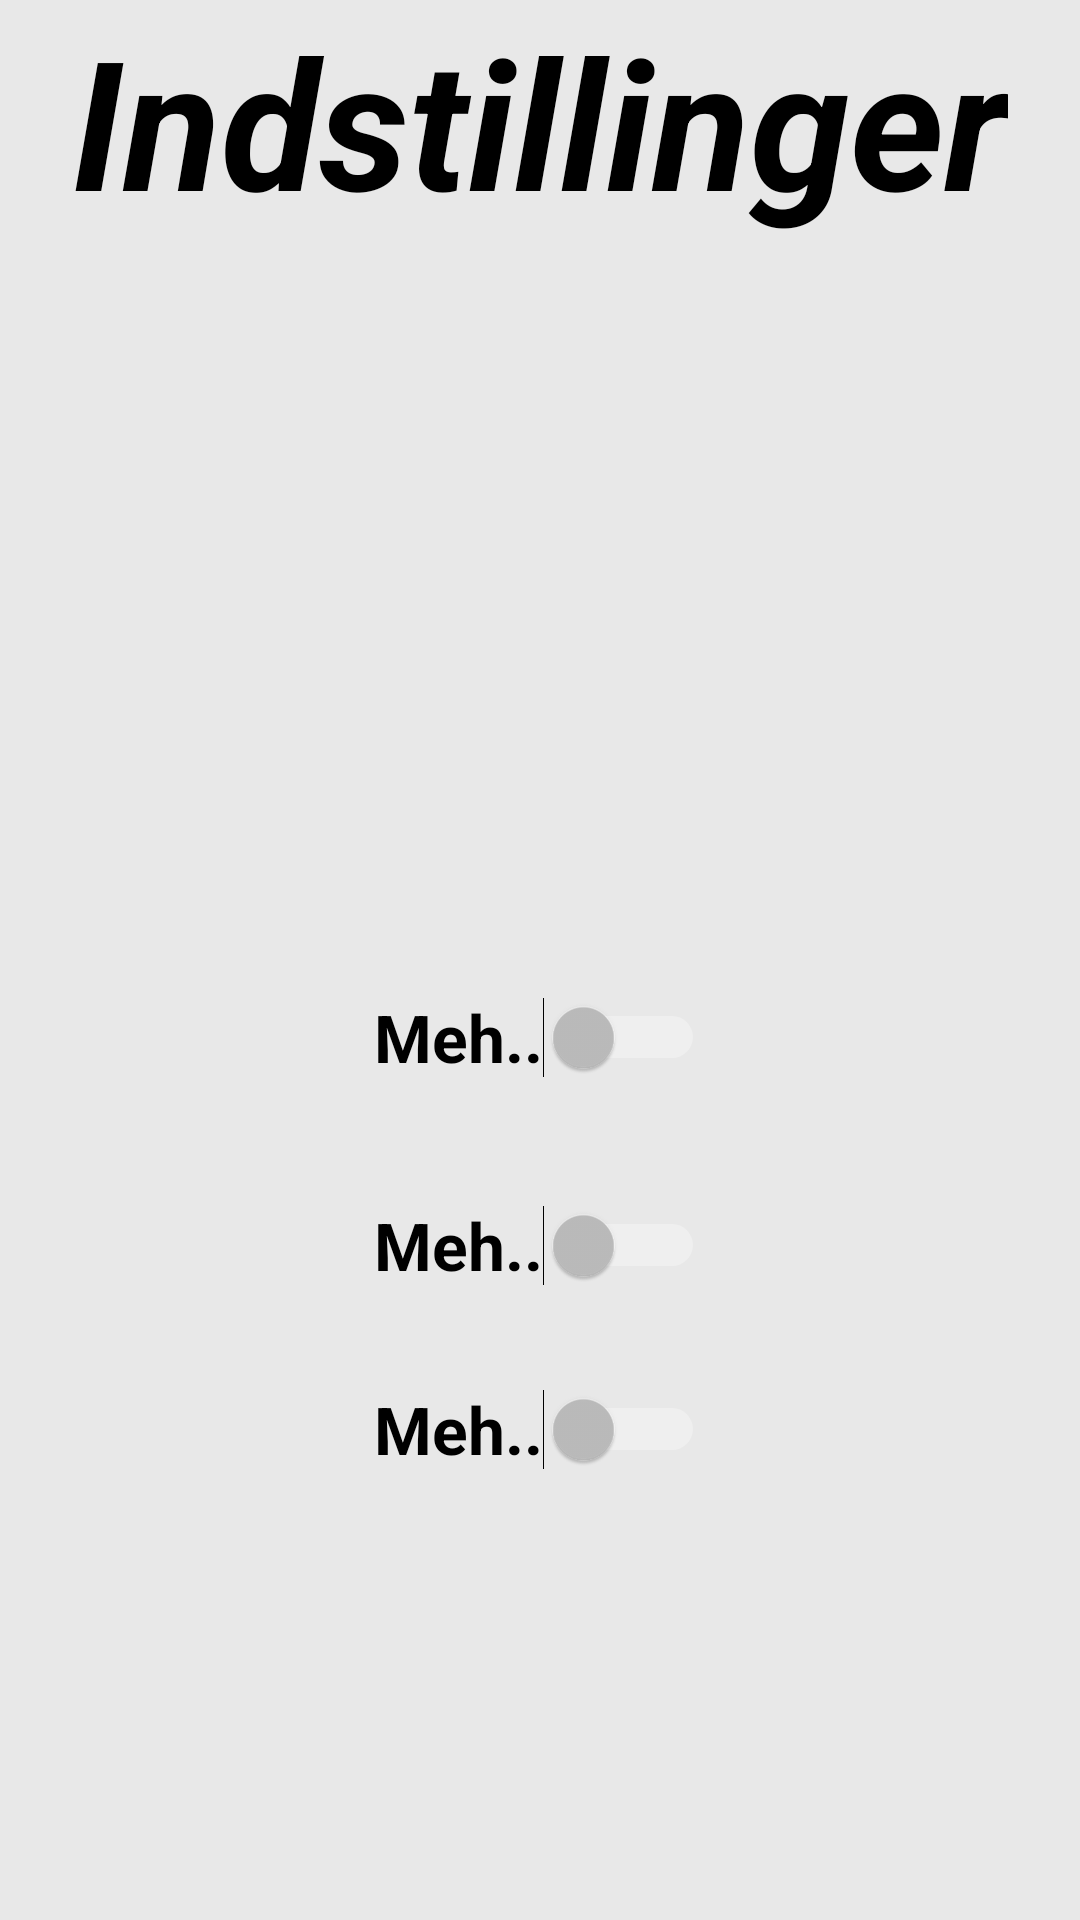

The Android layout XML behind this screen, and the referenced resources:
<!-- AndroidManifest.xml: application theme Theme.AppCompat -->
<!-- res/layout/activity_options.xml -->
<?xml version="1.0" encoding="utf-8"?>
<RelativeLayout xmlns:android="http://schemas.android.com/apk/res/android"
    xmlns:tools="http://schemas.android.com/tools"
    android:layout_width="match_parent"
    android:layout_height="match_parent"
    android:paddingBottom="@dimen/activity_vertical_margin"
    android:paddingLeft="@dimen/activity_horizontal_margin"
    android:paddingRight="@dimen/activity_horizontal_margin"
    android:paddingTop="@dimen/activity_vertical_margin"
    tools:context="com.app.org.OptionsActivity"
    android:background="#e8e8e8">

    <Switch
        android:layout_width="wrap_content"
        android:layout_height="wrap_content"
        android:id="@+id/switch2"
        android:checked="false"
        android:text="Meh.."
        android:layout_marginBottom="32dp"
        android:layout_above="@+id/switch3"
        android:layout_centerHorizontal="true"
        android:textColor="@android:color/black"
        android:textStyle="normal|bold"
        android:textSize="22sp" />

    <Switch
        android:layout_width="wrap_content"
        android:layout_height="wrap_content"
        android:id="@+id/switch1"
        android:checked="false"
        android:text="Meh.."
        android:layout_marginBottom="40dp"
        android:layout_above="@+id/switch2"
        android:layout_alignEnd="@+id/switch2"
        android:textColor="@android:color/black"
        android:textStyle="normal|bold"
        android:textSize="22sp" />

    <Switch
        android:layout_width="wrap_content"
        android:layout_height="wrap_content"
        android:id="@+id/switch3"
        android:checked="false"
        android:text="Meh.."
        android:layout_marginBottom="149dp"
        android:textColor="@android:color/black"
        android:textStyle="normal|bold"
        android:textSize="22sp"
        android:layout_alignParentBottom="true"
        android:layout_alignStart="@+id/switch2" />

    <TextView
        android:layout_width="wrap_content"
        android:layout_height="wrap_content"
        android:textAppearance="?android:attr/textAppearanceLarge"
        android:text="@string/indstillinger"
        android:id="@+id/mainmenuTitle"
        android:textStyle="bold|italic"
        android:textColor="#000000"
        android:textSize="60sp"
        android:textAlignment="center"
        android:layout_alignParentTop="true"
        android:layout_centerHorizontal="true" />

</RelativeLayout>
<!-- resources referenced by this layout -->
<resources>
  <string name="indstillinger">Indstillinger</string>
</resources>
